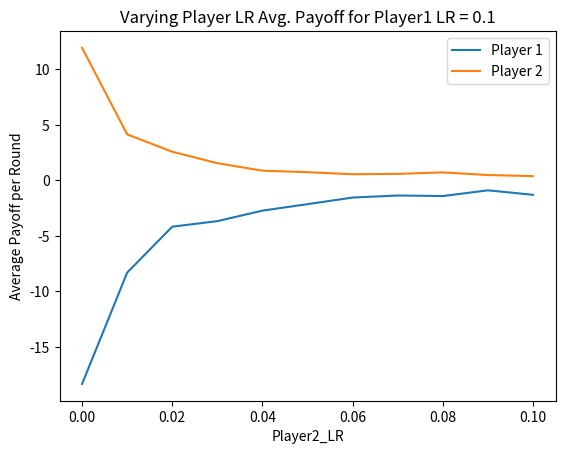

The matplotlib source for this figure:
import numpy as np
import matplotlib.pyplot as plt


# Define the game of repeated bimatrix games
class BimatrixGame:
    def __init__(self, p1, p2):
        self.player1_payoffs = p1
        self.player2_payoffs = p2
        self.n_actions = len(p1)
        # print("n_actions", self.n_actions)

    def play(self, p1_action, p2_action):
        # print("player1_action", player1_action)
        # print("player2_action", player2_action)
        return self.player1_payoffs[p1_action, p2_action], self.player2_payoffs[p1_action, p2_action]



class LearningAlgorithm:

    def chooseAction(self):
        pass

    def updateProbs(self, action_payoffs, round_number):
        pass


class Hedge(LearningAlgorithm):
    # run choose action for each round
    # afterwards update with updateProbs
    # optimal lr =  (2kTlog(n)/2)^(2/3) i think?
    def __init__(self, actions_len, lr):
        self.probs = np.divide(np.ones(actions_len), actions_len)
        self.regret = 0
        self.lr = lr
        self.actions_len = actions_len
        self.best_hindsight_matrix =[]

    def chooseAction(self):
        action = np.random.choice(self.actions_len, p=self.probs)
        return action

    def updateProbs(self, action_payoffs, round_number):
        best_hindsight_matrix.append(action_payoffs)
        best_hindsight_val = best_hindsight(self.best_hindsight_matrix)
        self.regret += best_hindsight_val[0] - np.max(action_payoffs)
        sum = 0
        for action, action_payoff in enumerate(action_payoffs):
            if self.regret == 0:
                self.probs[action] = self.probs[action] * (action_payoff/(round_number+1))
            else:
                self.probs[action] = self.probs[action] * (action_payoff / (action_payoff + self.regret / (round_number + 1)))
            sum += self.probs[action]

        self.probs = self.probs/sum

class FollowPerturbedLeader(LearningAlgorithm):
    def __init__(self, actions_len, scale):
        self.actions_len = actions_len
        self.weights = np.divide(np.ones(actions_len), actions_len)
        self.scale = scale
        self.weights = np.add(self.weights, np.random.gumbel(scale= self.scale , size= self.actions_len))

    def chooseAction(self):
        return np.argmax(self.weights)
    
    def updateProbs(self, action_payoffs, round_number):
        self.weights = np.add(self.weights, action_payoffs)
        self.weights = np.add(self.weights, np.random.gumbel(scale= self.scale , size= self.actions_len))

class ExponentialWeights(LearningAlgorithm):
    def __init__(self, actions_len, lr, h):
        self.probs = np.divide(np.ones(actions_len), actions_len)
        self.lr = lr
        self.actions_len = actions_len
        self.summed_weights = np.zeros(actions_len)
        self.h = h

    def chooseAction(self):
        action = np.random.choice(self.actions_len, p=self.probs)
        return action

    def updateProbs(self, action_payoffs, round_number):
        summed_weights = self.calculateSummedWeights(action_payoffs)
        out = []
        sum = 0
        for ele in summed_weights:
            numerator = np.power((1 + self.lr), ele / self.h)
            sum += numerator
            out.append(numerator)

        self.probs = np.divide(out, sum)

    def calculateSummedWeights(self, round):
        self.summed_weights = np.add(self.summed_weights, round)
        return self.summed_weights


def best_hindsight(matrix):
    summed = np.sum(matrix, axis=0)
    argmax_payoff = np.argmax(summed)
    max_payoff = np.max(summed)

    return max_payoff, argmax_payoff

best_hindsight_matrix = []

def runGame(p1, p2, num_rounds):
    avg_p1_payoff = 0
    avg_p2_payoff = 0
    for i in range(num_rounds):
        player_1 = p1.chooseAction()
        player_2 = p2.chooseAction()
        payoffs = game.play(player_1, player_2)
        possible_payoffs_1 = game.player1_payoffs[:, player_2]
        possible_payoffs_2 = game.player2_payoffs[player_1, :] 
        best_hindsight_matrix.append(possible_payoffs_2)

        p1.updateProbs(possible_payoffs_1, i)
        p2.updateProbs(possible_payoffs_2, i)

        avg_p1_payoff += payoffs[0]
        avg_p2_payoff += payoffs[1]
    return avg_p1_payoff/num_rounds, avg_p2_payoff/num_rounds


def plotAlgorithm(p1, p2, p1_name, p2_name):
    rounds = [1, 10, 100, 1000, 5000]
    p1_arr = []
    p2_arr = []
    for num_rounds in rounds:
        p1 = Hedge(len(player2_payoffs[0]),0.1)
        p2 = FollowPerturbedLeader(len(player2_payoffs), 0.1)
        p1_payoff, p2_payoff = runGame(p1, p2, num_rounds)
        p1_arr.append(p1_payoff)
        p2_arr.append(p2_payoff)

    plt.plot(rounds, p1_arr, label=p1_name)
    plt.plot(rounds, p2_arr, label=p2_name)
    plt.title(f"{p1_name} vs {p2_name} Average Payoff")
    plt.legend()
    plt.xlabel("Number of Rounds")
    plt.ylabel("Average Payoff Over Rounds")
    plt.show()


def countMultipleNash(p1,p2):
    num_rounds = 100
    iterations = 100
    count = 0
    for i in range(iterations):
        # p1 = Hedge(len(player2_payoffs[0]),0.1)
        p1 = ExponentialWeights(len(player1_payoffs[0]), 0.1, h=np.max(player1_payoffs))
        p2 = FollowPerturbedLeader(len(player2_payoffs), 0.1)
        p1_payoff, p2_payoff = runGame(p1, p2, num_rounds)
        if np.abs(1-p1_payoff) <0.5:
            count += 1
    return count/iterations

def generatePayoffs(player1_val, player2_val, step, auction):
    if auction == "fpa":
        player2_payoffs = []
        player1_payoffs = []

        for i in range(0 , 100, step):
            player2 = np.arange(0, 100, step)
            for idx, ele in enumerate(player2):
                if ele ==i:
                    player2[idx] = (player2_val - ele)/2
                elif ele<i:
                    player2[idx] = 0
                elif ele > i:
                    player2[idx] = player2_val - ele

            player2_payoffs.append(player2)
            player1 = np.arange(0, 100, step)
            for idx, ele in enumerate(player1):
                if ele ==i:
                    player1[idx] = (player1_val - ele)/2
                elif ele<i:
                    player1[idx] = 0
                elif ele > i:
                    player1[idx] = player1_val - ele
            player1_payoffs.append(player1)
        player1_payoffs = np.array(player1_payoffs)
        player2_payoffs = np.array(player2_payoffs)
        return player1_payoffs, player2_payoffs
    
    if auction == "gspa":
        player1_payoffs = []
        player2_payoffs = []
        for i in range(0, 100, step):
            player2 = np.arange(0, 100, step)
            for idx, ele in enumerate(player2):
                if ele ==i:
                    player2[idx] = (player2_val*w_0 + (player1_val - ele) * w_1)/2
                elif ele<i:
                    player2[idx] = player2_val * w_0
                elif ele > i:
                    player2[idx] = (player2_val - i) * w_1
            player2_payoffs.append(player2)
            player1 = np.arange(0, 100, step)
            for idx, ele in enumerate(player1):
                if ele ==i:
                    player1[idx] = (player1_val*w_0 + (player2_val - ele) * w_1)/2
                elif ele<i:
                    player1[idx] = player1_val * w_0
                elif ele > i:
                    player1[idx] = (player1_val - i) * w_1

            player1_payoffs.append(player1)
        player1_payoffs = np.array(player1_payoffs)
        player2_payoffs = np.array(player2_payoffs)
        return player1_payoffs, player2_payoffs
    

w_0 = 0.1
w_1 = 1
player1_payoffs, player2_payoffs = generatePayoffs(30, 90, 1, "fpa")
print(player1_payoffs[1])
print(player2_payoffs[1])
# player1_payoffs, player2_payoffs = generatePayoffs(50, 70, 1, "gspa")
game = BimatrixGame(player1_payoffs, player2_payoffs)
num_rounds = 1000
hedge = Hedge(len(player2_payoffs[0]),0.1)
lrs = np.arange(0,0.11,0.01)
ftpl = FollowPerturbedLeader(len(player2_payoffs), 0.1)
util1= []
util2 = []
for lr in lrs:
    exp_weights = ExponentialWeights(len(player1_payoffs[0]), lr, h=np.max(player1_payoffs))
    exp_weights_2 = ExponentialWeights(len(player2_payoffs[0]), lr, h=np.max(player2_payoffs))
    payoff1, payoff2 = runGame(exp_weights, exp_weights_2, num_rounds)
    print(payoff1, payoff2)
    util1.append(payoff1)
    util2.append(payoff2)

plt.plot(lrs, util1, label="Player 1")
plt.plot(lrs, util2, label="Player 2")
plt.legend()
plt.xlabel("Player2_LR")
plt.ylabel("Average Payoff per Round")
plt.title("Varying Player LR Avg. Payoff for Player1 LR = 0.1")
plt.show()

# print(countMultipleNash(hedge, ftpl))
# runGame(hedge, ftpl, 100)
# plotAlgorithm(hedge, ftpl, "Hedge(lr = 0.1)", "FTPL(scale = 0.1)")

# def searchexploitLearning(p2, num_rounds):
#     avg_p1_payoff = 0
#     avg_p2_payoff = 0
#     count =0
#     thresholds = [5]
#     vals = range(0,30,1)
#     cur_max = -1
#     best_val_threshold = None
#     util = []
#     for val in vals:
#         for threshold in thresholds:
#             count = 0
#             avg_p1_payoff = 0
#             avg_p2_payoff = 0
#             p2 = ExponentialWeights(len(player1_payoffs[0]), 0.1, h=np.max(player2_payoffs))
#             for i in range(num_rounds):
#                 if count == threshold:
#                     count = 0
#                     player_1 = val
#                 else:
#                     player_1 = 0
#                     count+=1

#                 player_2 = p2.chooseAction()
#                 payoffs = game.play(player_1, player_2)
#                 possible_payoffs_1 = game.player1_payoffs[:, player_2]
#                 possible_payoffs_2 = game.player2_payoffs[player_1, :]

#                 p2.updateProbs(possible_payoffs_2, i)

#                 avg_p1_payoff += payoffs[0]
#                 avg_p2_payoff += payoffs[1]
#             util.append(avg_p1_payoff)
#             if avg_p1_payoff > cur_max:
#                 print(avg_p1_payoff/num_rounds)
#                 best_val_threshold = (val, threshold)
#                 cur_max = avg_p1_payoff/num_rounds


#     plt.plot(vals, util)
#     plt.xlabel("Activation Values")
#     plt.ylabel("Average Payoff per Round")
#     plt.title("Varying Activation Values on Avg Utili for threshold = 5")
#     plt.show()
#     return best_val_threshold, cur_max


# def exploitLearning(p2, num_rounds):
#     avg_p1_payoff = 0
#     avg_p2_payoff = 0
#     count =0
    
#     for i in range(num_rounds):
#         if count == 3:
#             count = 0
#             player_1 = 17
#         else:
#             player_1 = 0
#             count+=1
        
#         player_2 = p2.chooseAction()
#         payoffs = game.play(player_1, player_2)
#         possible_payoffs_1 = game.player1_payoffs[:, player_2]
#         possible_payoffs_2 = game.player2_payoffs[player_1, :]

#         p2.updateProbs(possible_payoffs_2, i)

#         avg_p1_payoff += payoffs[0]
#         avg_p2_payoff += payoffs[1]
        
#     return avg_p1_payoff/num_rounds, avg_p2_payoff/num_rounds

# # print(searchexploitLearning(exp_weights, 1000))
# # print(exploitLearning(exp_weights, 100))

# def exploitGSPA(p2, num_rounds):
#     avg_p1_payoff = 0
#     avg_p2_payoff = 0
#     count =0
    
#     for i in range(num_rounds):
#         if count == 10000:
#             count = 0
#             player_1 = 2
#         else:
#             player_1 = 64
#             count+=1
        
#         player_2 = p2.chooseAction()
#         payoffs = game.play(player_1, player_2)
#         possible_payoffs_1 = game.player1_payoffs[:, player_2]
#         possible_payoffs_2 = game.player2_payoffs[player_1, :]

#         p2.updateProbs(possible_payoffs_2, i)

#         avg_p1_payoff += payoffs[0]
#         avg_p2_payoff += payoffs[1]
        
#     return avg_p1_payoff/num_rounds, avg_p2_payoff/num_rounds


# def searchexploitGSPA(p2, num_rounds):
#     avg_p1_payoff = 0
#     avg_p2_payoff = 0
#     vals = range(0,100)
#     util = []
#     util2 = []
#     for val in vals:
#         avg_p1_payoff = 0
#         avg_p2_payoff = 0
#         p2 = ExponentialWeights(len(player1_payoffs[0]), 0.1, h=np.max(player2_payoffs))
#         for i in range(num_rounds):
#             player_1 = val
#             player_2 = p2.chooseAction()
#             payoffs = game.play(player_1, player_2)
#             possible_payoffs_1 = game.player1_payoffs[:, player_2]
#             possible_payoffs_2 = game.player2_payoffs[player_1, :]
#             p2.updateProbs(possible_payoffs_2, i)
#             avg_p1_payoff += payoffs[0]
#             avg_p2_payoff += payoffs[1]
#         util.append(avg_p1_payoff/num_rounds)
#         util2.append(avg_p2_payoff/num_rounds)
#     plt.plot(vals, util, label="Player 1")
#     plt.plot(vals, util2, label="Player 2")
#     plt.legend()
#     plt.xlabel("Player 1 Bid Values")
#     plt.ylabel("Average Payoff per Round")
#     plt.title("Varying Bid on Payoff for P1 = 50, P2 = 70")
#     plt.show()

#     return avg_p1_payoff/num_rounds, avg_p2_payoff/num_rounds

# searchexploitGSPA(exp_weights, 1000)
# # print(exploitGSPA(exp_weights, 100))